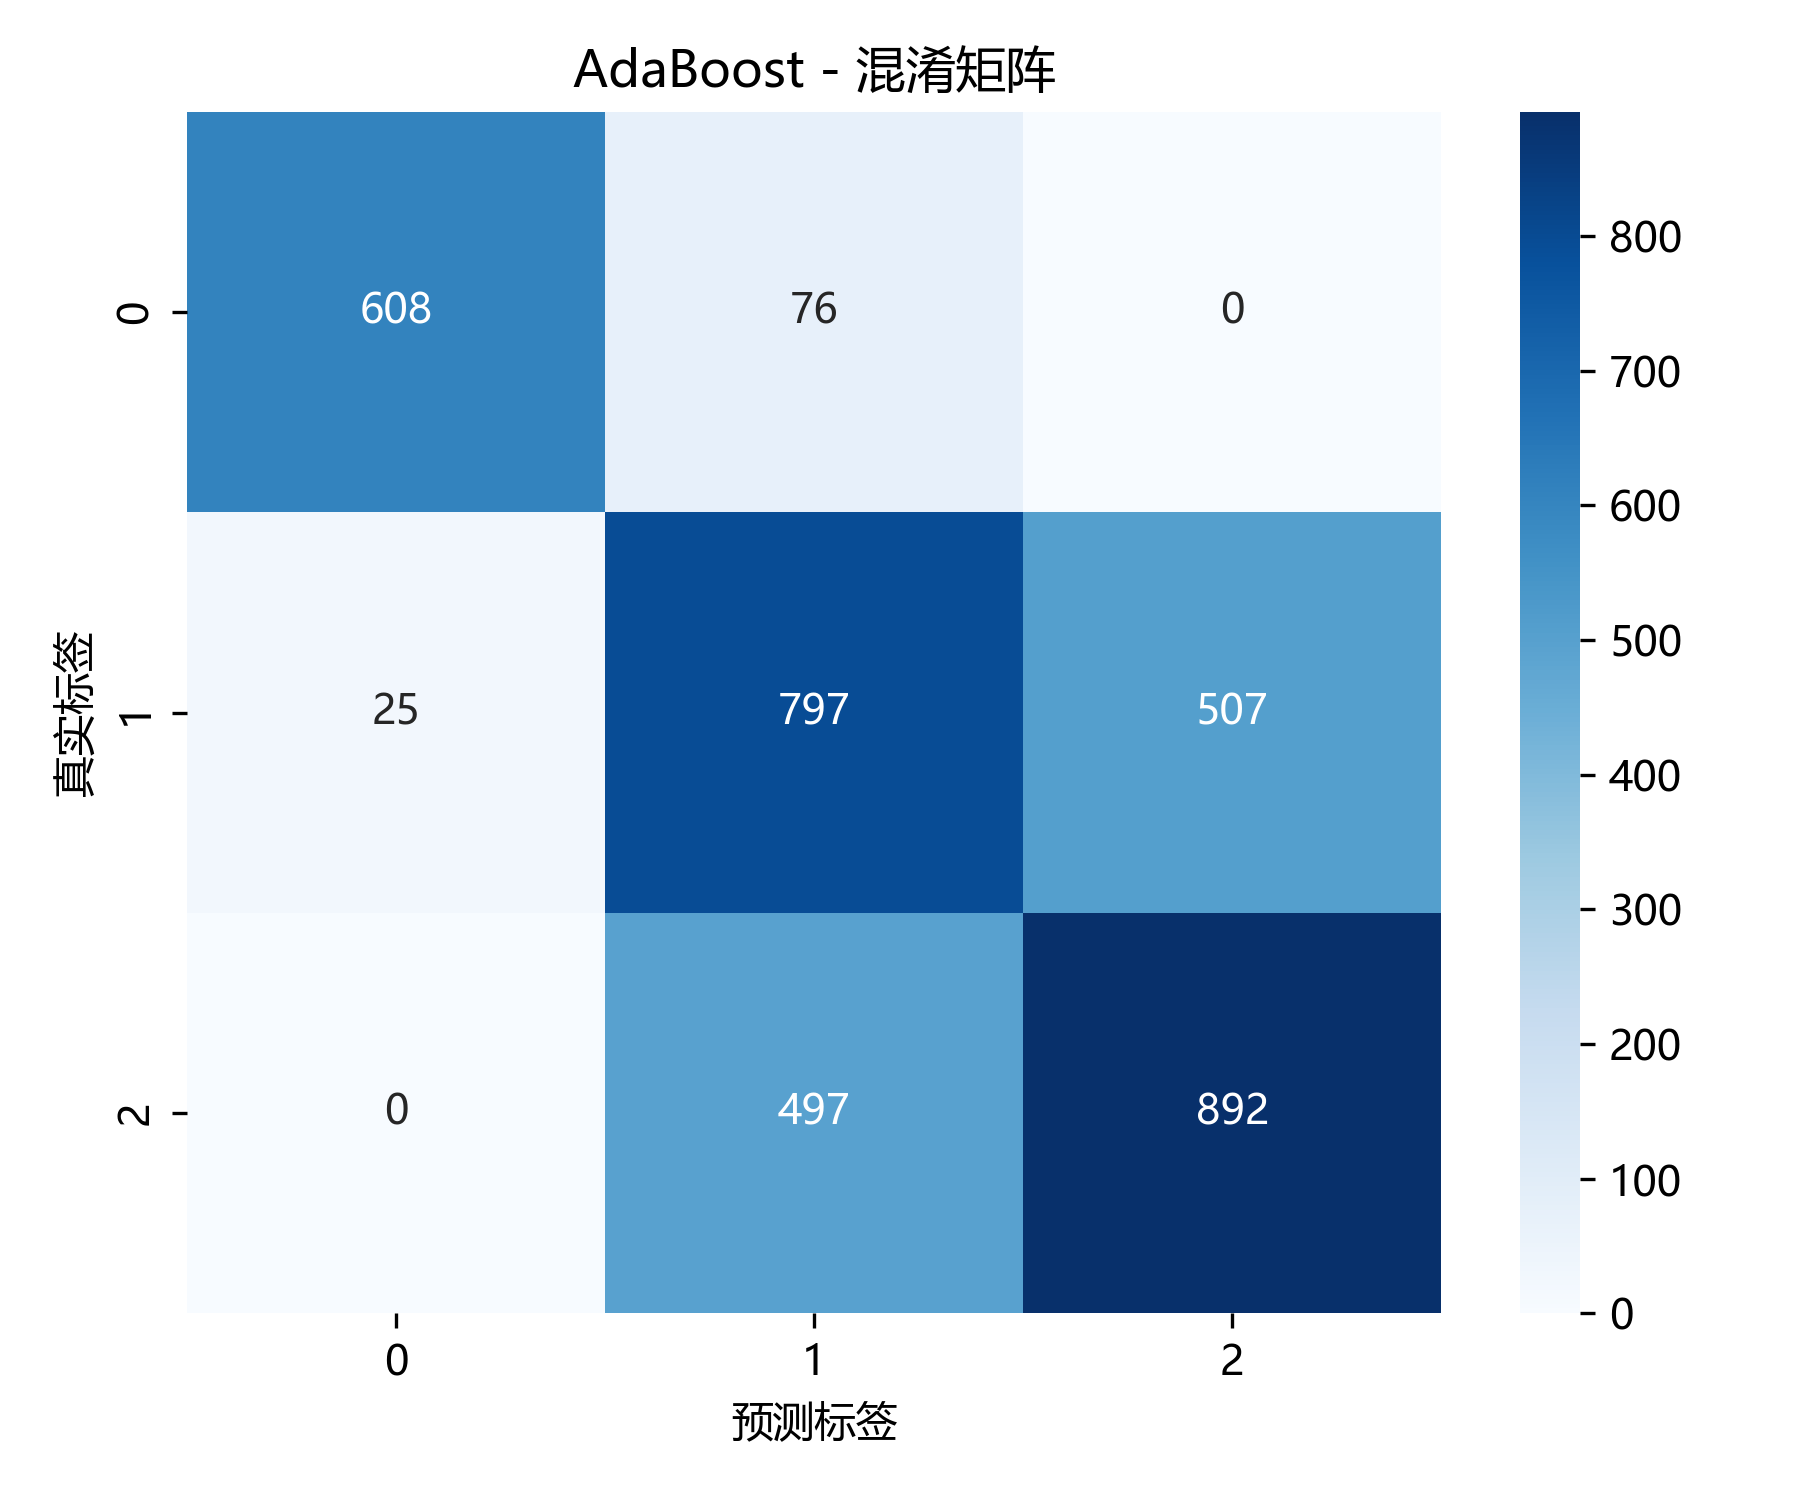

The data file committed next to this chart (first rows):
, 0, 1, 2
0, 608, 76, 0
1, 25, 797, 507
2, 0, 497, 892
